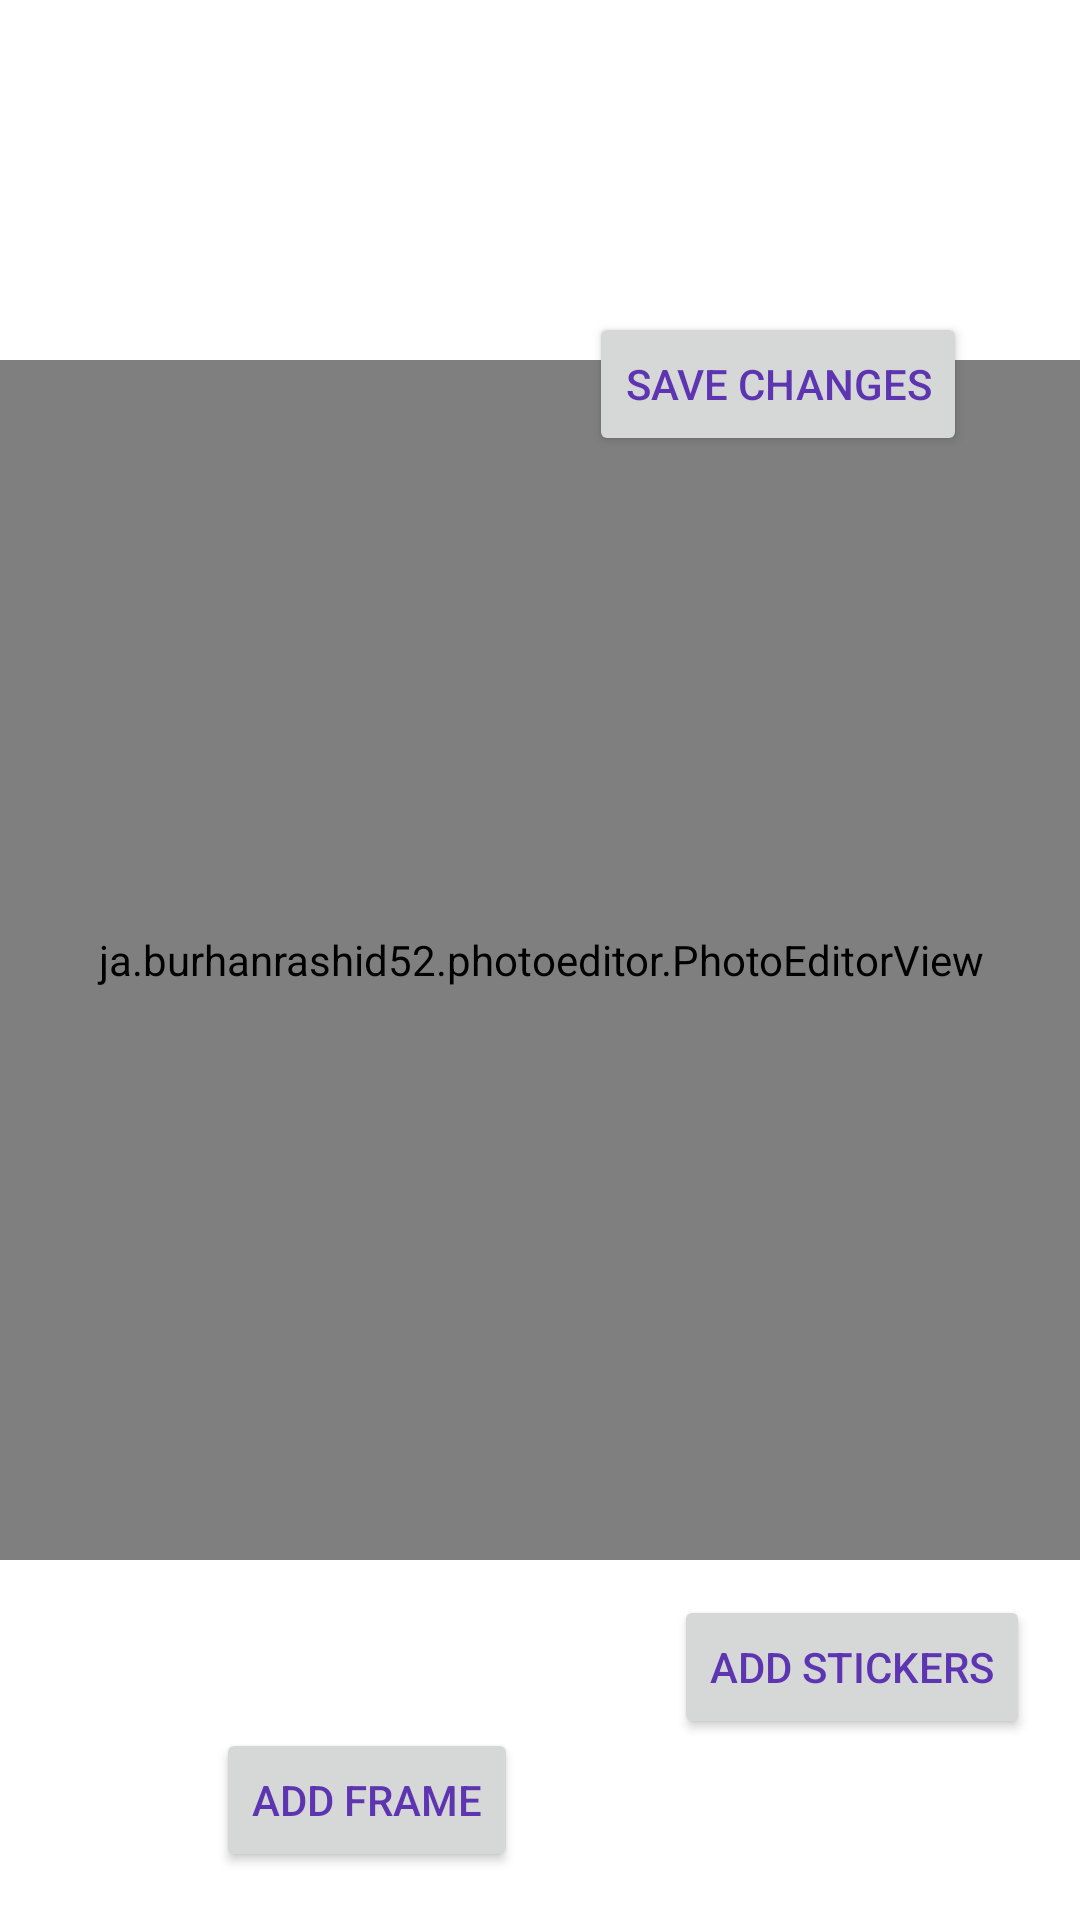

The Android layout XML behind this screen, and the referenced resources:
<!-- AndroidManifest.xml: application theme Theme.PhotoPrintsAndGifts -->
<!-- res/layout/activity_editing.xml -->
<?xml version="1.0" encoding="utf-8"?>
<androidx.constraintlayout.widget.ConstraintLayout xmlns:android="http://schemas.android.com/apk/res/android"
   android:id="@+id/cl_editing"
    xmlns:app="http://schemas.android.com/apk/res-auto"
    xmlns:tools="http://schemas.android.com/tools"
    android:layout_width="match_parent"
    android:layout_height="match_parent"
    tools:context=".Editing">

    <ja.burhanrashid52.photoeditor.PhotoEditorView
        android:id="@+id/photo_editor_view_editing"
        android:layout_width="400dp"
        android:layout_height="400dp"
        android:layout_gravity="center"
        app:layout_constraintBottom_toBottomOf="parent"
        app:layout_constraintEnd_toEndOf="parent"
        app:layout_constraintStart_toStartOf="parent"
        app:layout_constraintTop_toTopOf="parent" />

    <Button
        android:id="@+id/btn_editing_add_frame"
        android:layout_width="wrap_content"
        android:layout_height="wrap_content"
        android:layout_marginStart="72dp"
        android:layout_marginTop="56dp"
        android:text="@string/add_frame"
        android:textColor="#5E35B1"
        app:layout_constraintBottom_toBottomOf="parent"
        app:layout_constraintStart_toStartOf="parent"
        app:layout_constraintTop_toBottomOf="@+id/photo_editor_view_editing"
        app:layout_constraintVertical_bias="0.0" />

    <Button
        android:id="@+id/btn_editing_save_changes"
        android:layout_width="wrap_content"
        android:layout_height="wrap_content"
        android:layout_marginTop="104dp"
        android:text="@string/save_changes"
        android:textColor="#5E35B1"
        app:layout_constraintEnd_toEndOf="parent"
        app:layout_constraintHorizontal_bias="0.839"
        app:layout_constraintStart_toStartOf="parent"
        app:layout_constraintTop_toTopOf="parent" />

    <Button
        android:id="@+id/btn_editing_add_sticker"
        android:layout_width="wrap_content"
        android:layout_height="wrap_content"
        android:layout_marginStart="52dp"
        android:layout_marginBottom="60dp"
        android:text="@string/add_stickers"
        android:textColor="#5E35B1"
        app:layout_constraintBottom_toBottomOf="parent"
        app:layout_constraintEnd_toEndOf="parent"
        app:layout_constraintHorizontal_bias="0.0"
        app:layout_constraintStart_toEndOf="@+id/btn_editing_add_frame"
        app:layout_constraintTop_toBottomOf="@+id/photo_editor_view_editing"
        app:layout_constraintVertical_bias="0.982" />


</androidx.constraintlayout.widget.ConstraintLayout>
<!-- resources referenced by this layout -->
<resources>
  <string name="add_frame">Add frame</string>
  <string name="add_stickers">Add stickers</string>
  <string name="save_changes">Save changes</string>
  <style name="Theme.PhotoPrintsAndGifts" parent="Theme.MaterialComponents.DayNight.DarkActionBar">
          
          <item name="colorPrimary">@color/teal_200</item>
          <item name="colorPrimaryVariant">@color/purple_500</item>
          <item name="colorOnPrimary">@color/white</item>
          
          <item name="colorSecondary">@color/teal_200</item>
          <item name="colorSecondaryVariant">@color/teal_700</item>
          <item name="colorOnSecondary">@color/black</item>
          
          <item name="android:statusBarColor" tools:targetApi="l">?attr/colorPrimaryVariant</item>
          
      </style>
  <color name="teal_200">#FF03DAC5</color>
  <color name="purple_500">#FF6200EE</color>
  <color name="white">#FFFFFFFF</color>
  <color name="teal_700">#FF018786</color>
  <color name="black">#FF000000</color>
</resources>
